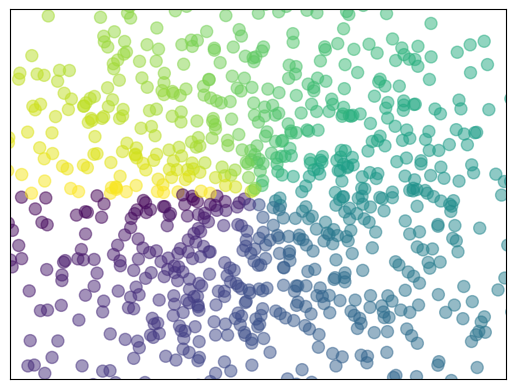

Generate this figure with matplotlib:
#!/usr/bin/env python3
# -*- coding: utf-8 -*-
"""
Created on Fri Jan 26 16:05:37 2018

[redacted]
"""

import matplotlib.pyplot as plt
import numpy as np

n = 1024
X = np.random.normal(0, 1, n)
Y = np.random.normal(0, 1, n)

T = np.arctan2(Y, X)
plt.scatter(X, Y, s = 75, c = T, alpha = 0.5)

plt.xlim((-1.5, 1.5))
plt.ylim((-1.5, 1.5))

plt.xticks(())
plt.yticks(())